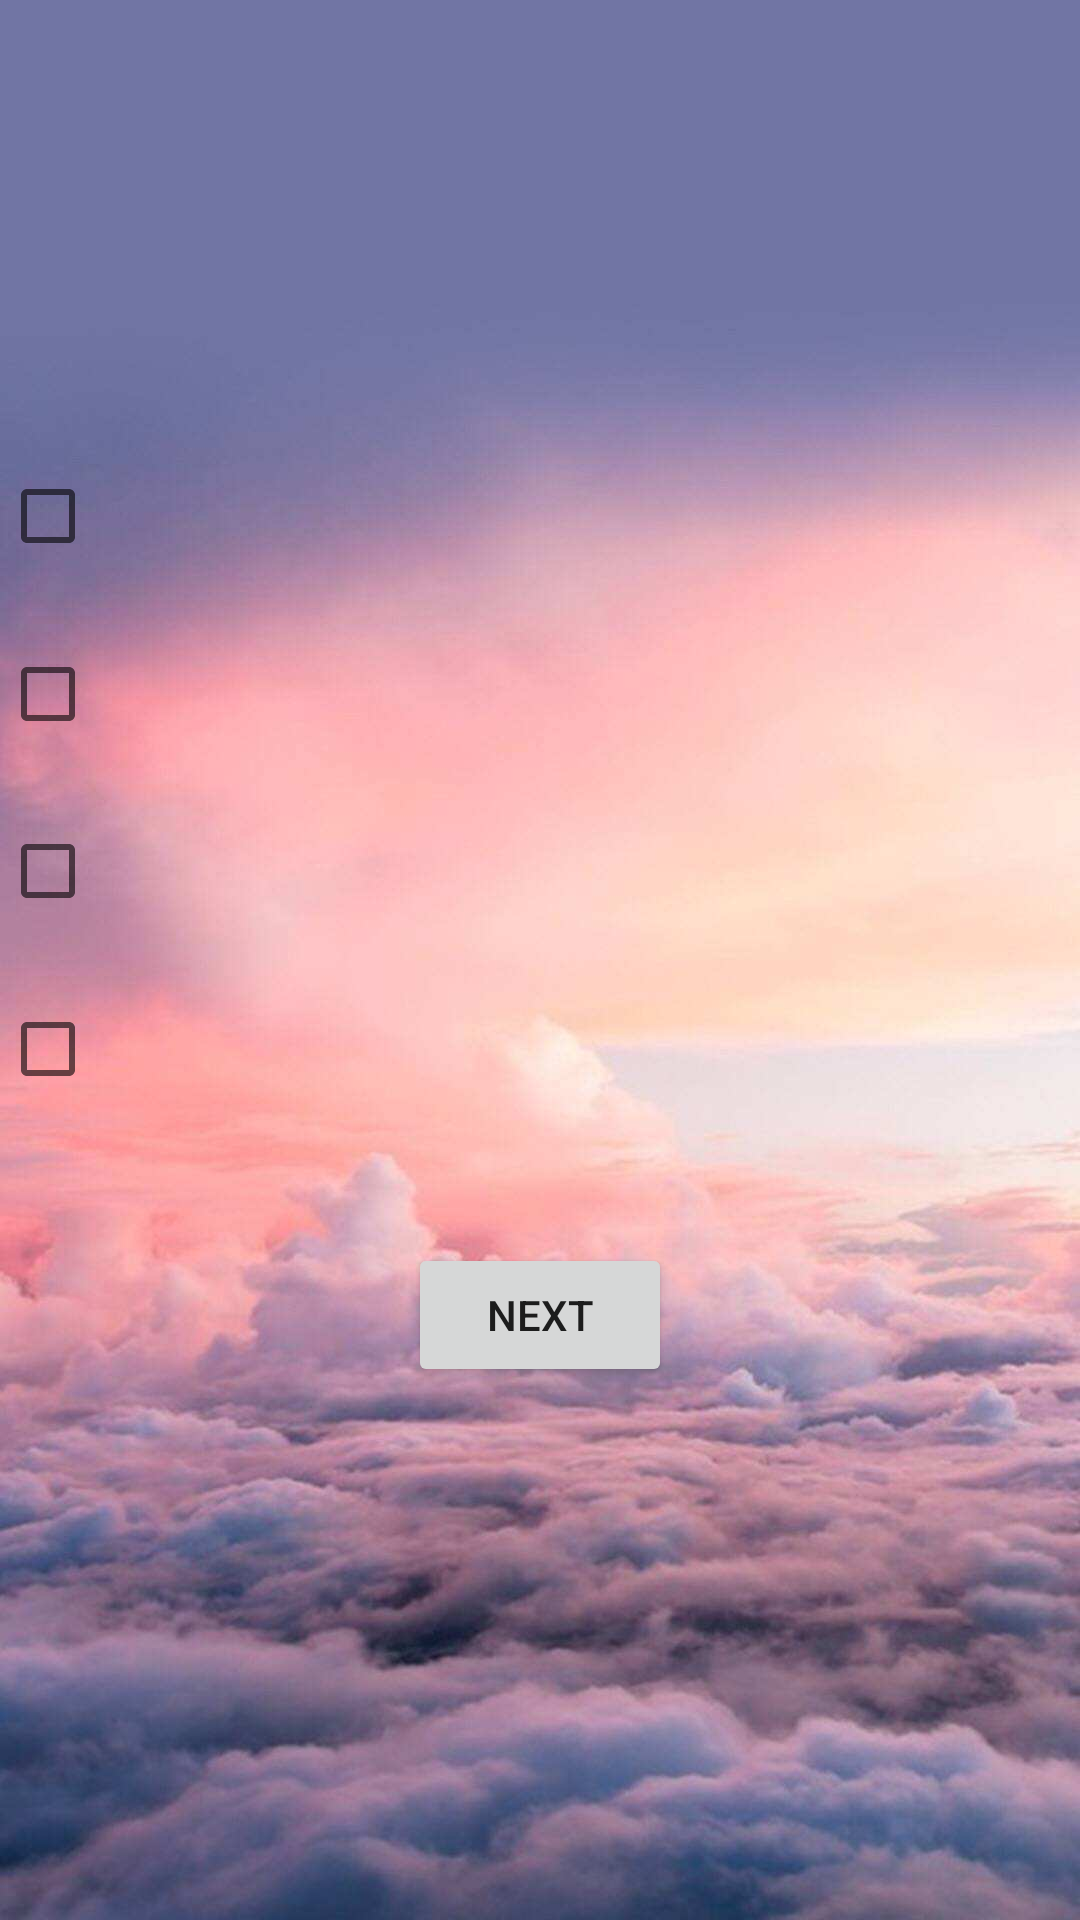

Write the Android layout XML for this screen, with the resource values it uses.
<!-- AndroidManifest.xml: application theme Theme.FedUniMillionaire30393022 -->
<!-- res/layout/question_page.xml -->
<?xml version="1.0" encoding="utf-8"?>
<androidx.constraintlayout.widget.ConstraintLayout xmlns:android="http://schemas.android.com/apk/res/android"
    xmlns:app="http://schemas.android.com/apk/res-auto"
    xmlns:tools="http://schemas.android.com/tools"
    android:layout_width="match_parent"
    android:layout_height="match_parent"
    android:background="@drawable/background"
    tools:context=".HotSeatQuestion1">

    <TextView
        android:id="@+id/timer"
        android:layout_width="wrap_content"
        android:layout_height="wrap_content"
        android:text=""
        android:textSize="25sp"
        app:layout_constraintBottom_toBottomOf="parent"
        app:layout_constraintEnd_toEndOf="parent"
        app:layout_constraintHorizontal_bias="1.0"
        app:layout_constraintStart_toStartOf="parent"
        app:layout_constraintTop_toTopOf="parent"
        app:layout_constraintVertical_bias="0.0" />

    <TextView
        android:id="@+id/question"
        android:layout_width="wrap_content"
        android:layout_height="wrap_content"
        android:textStyle="bold"
        android:text=""
        app:layout_constraintBottom_toBottomOf="parent"
        app:layout_constraintEnd_toEndOf="parent"
        app:layout_constraintHorizontal_bias="0.0"
        app:layout_constraintStart_toStartOf="parent"
        app:layout_constraintTop_toTopOf="parent"
        app:layout_constraintVertical_bias="0.15" />

    <CheckBox
        android:id="@+id/checkBoxA"
        android:layout_width="wrap_content"
        android:layout_height="wrap_content"
        android:text=""
        android:textStyle="bold"
        app:layout_constraintBottom_toBottomOf="parent"
        app:layout_constraintEnd_toEndOf="parent"
        app:layout_constraintHorizontal_bias="0.0"
        app:layout_constraintStart_toStartOf="parent"
        app:layout_constraintTop_toTopOf="parent"
        app:layout_constraintVertical_bias="0.25" />

    <CheckBox
        android:id="@+id/checkBoxB"
        android:layout_width="wrap_content"
        android:layout_height="wrap_content"
        android:text=""
        android:textStyle="bold"
        app:layout_constraintBottom_toBottomOf="parent"
        app:layout_constraintEnd_toEndOf="parent"
        app:layout_constraintHorizontal_bias="0.0"
        app:layout_constraintStart_toStartOf="parent"
        app:layout_constraintTop_toTopOf="parent"
        app:layout_constraintVertical_bias="0.35" />

    <CheckBox
        android:id="@+id/checkBoxC"
        android:layout_width="wrap_content"
        android:layout_height="wrap_content"
        android:text=""
        android:textStyle="bold"
        app:layout_constraintBottom_toBottomOf="parent"
        app:layout_constraintEnd_toEndOf="parent"
        app:layout_constraintHorizontal_bias="0.0"
        app:layout_constraintStart_toStartOf="parent"
        app:layout_constraintTop_toTopOf="parent"
        app:layout_constraintVertical_bias="0.45" />

    <CheckBox
        android:id="@+id/checkBoxD"
        android:layout_width="wrap_content"
        android:layout_height="wrap_content"
        android:text=""
        android:textStyle="bold"
        app:layout_constraintBottom_toBottomOf="parent"
        app:layout_constraintEnd_toEndOf="parent"
        app:layout_constraintHorizontal_bias="0.0"
        app:layout_constraintStart_toStartOf="parent"
        app:layout_constraintTop_toTopOf="parent"
        app:layout_constraintVertical_bias="0.55" />

    <Button
        android:id="@+id/BtnNext"
        android:layout_width="wrap_content"
        android:layout_height="wrap_content"
        android:text="@string/BN"
        app:layout_constraintBottom_toBottomOf="parent"
        app:layout_constraintEnd_toEndOf="parent"
        app:layout_constraintStart_toStartOf="parent"
        app:layout_constraintTop_toTopOf="parent"
        app:layout_constraintVertical_bias="0.70" />

    <TextView
        android:id="@+id/win_money"
        android:layout_width="wrap_content"
        android:layout_height="wrap_content"
        android:text=""
        android:textSize="20sp"
        android:textStyle="bold"
        app:layout_constraintBottom_toBottomOf="parent"
        app:layout_constraintEnd_toEndOf="parent"
        app:layout_constraintStart_toStartOf="parent"
        app:layout_constraintTop_toTopOf="parent"
        app:layout_constraintVertical_bias="0.75" />

    <TextView
        android:id="@+id/safe_money"
        android:layout_width="wrap_content"
        android:layout_height="wrap_content"
        android:text=""
        android:textSize="20sp"
        android:textStyle="bold"
        app:layout_constraintBottom_toBottomOf="parent"
        app:layout_constraintEnd_toEndOf="parent"
        app:layout_constraintHorizontal_bias="0.526"
        app:layout_constraintStart_toStartOf="parent"
        app:layout_constraintTop_toTopOf="parent"
        app:layout_constraintVertical_bias="0.80" />

</androidx.constraintlayout.widget.ConstraintLayout>
<!-- resources referenced by this layout -->
<resources>
  <!-- drawable background: jpeg bitmap (drawable, 60013 bytes) -->
  <string name="BN">next</string>
  <style name="Theme.FedUniMillionaire30393022" parent="Theme.MaterialComponents.DayNight.DarkActionBar">
          
          <item name="colorPrimary">@color/purple_500</item>
          <item name="colorPrimaryVariant">@color/purple_700</item>
          <item name="colorOnPrimary">@color/white</item>
          
          <item name="colorSecondary">@color/teal_200</item>
          <item name="colorSecondaryVariant">@color/teal_700</item>
          <item name="colorOnSecondary">@color/black</item>
          
          <item name="android:statusBarColor" tools:targetApi="l">?attr/colorPrimaryVariant</item>
          
      </style>
  <!-- not gathered from this repository: default colours our renderer supplied (Android Studio template values) -->
  <color name="purple_500">#FF6200EE</color>
  <color name="purple_700">#FF3700B3</color>
  <color name="teal_200">#FF03DAC5</color>
  <color name="teal_700">#FF018786</color>
  <color name="black">#FF000000</color>
  <color name="white">#FFFFFFFF</color>
</resources>
